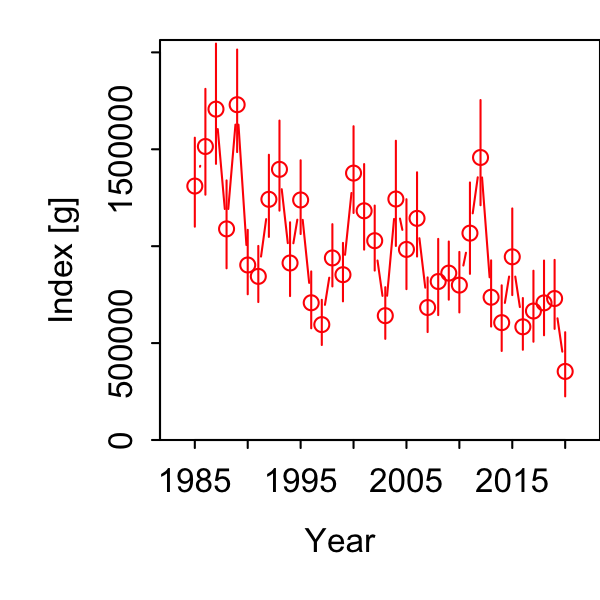

Values plotted in this chart, from the file beside it:
Category, Time, Stratum, Units, Estimate, Std. Error for Estimate, Std. Error for ln(Estimate)
1, 1985, Stratum_1, [g], 1310307, 228372, 0.1743
1, 1986, Stratum_1, [g], 1514338, 271492, 0.1793
1, 1987, Stratum_1, [g], 1707146, 308524, 0.1807
1, 1988, Stratum_1, [g], 1089280, 225104, 0.2067
1, 1989, Stratum_1, [g], 1730053, 263491, 0.1523
1, 1990, Stratum_1, [g], 903000, 165218, 0.183
1, 1991, Stratum_1, [g], 844264, 143986, 0.1705
1, 1992, Stratum_1, [g], 1241853, 210880, 0.1698
1, 1993, Stratum_1, [g], 1396554, 231301, 0.1656
1, 1994, Stratum_1, [g], 913329, 188996, 0.2069
1, 1995, Stratum_1, [g], 1238508, 189474, 0.153
1, 1996, Stratum_1, [g], 708045, 145666, 0.2057
1, 1997, Stratum_1, [g], 595437, 115825, 0.1945
1, 1998, Stratum_1, [g], 939347, 159835, 0.1702
1, 1999, Stratum_1, [g], 852926, 149980, 0.1758
1, 2000, Stratum_1, [g], 1377103, 222757, 0.1618
1, 2001, Stratum_1, [g], 1182592, 219417, 0.1855
1, 2002, Stratum_1, [g], 1028309, 166943, 0.1623
1, 2003, Stratum_1, [g], 641465, 132290, 0.2062
1, 2004, Stratum_1, [g], 1243374, 269259, 0.2166
1, 2005, Stratum_1, [g], 983360, 229872, 0.2338
1, 2006, Stratum_1, [g], 1143528, 215991, 0.1889
1, 2007, Stratum_1, [g], 683575, 139955, 0.2047
1, 2008, Stratum_1, [g], 817736, 194724, 0.2381
1, 2009, Stratum_1, [g], 861084, 149213, 0.1733
1, 2010, Stratum_1, [g], 799216, 155063, 0.194
1, 2011, Stratum_1, [g], 1067297, 233924, 0.2192
1, 2012, Stratum_1, [g], 1457680, 269791, 0.1851
1, 2013, Stratum_1, [g], 736594, 169194, 0.2297
1, 2014, Stratum_1, [g], 605521, 167154, 0.276
1, 2015, Stratum_1, [g], 945152, 221503, 0.2344
1, 2016, Stratum_1, [g], 584029, 132271, 0.2265
1, 2017, Stratum_1, [g], 665512, 180888, 0.2718
1, 2018, Stratum_1, [g], 707384, 190448, 0.2692
1, 2019, Stratum_1, [g], 729963, 176205, 0.2414
1, 2020, Stratum_1, [g], 353796, 159961, 0.4521
